The GitHub repository wadkarkalpesh/pikvaidya-ai contains a labelled image folder "onion" with 4 categories: onion healthy, onion iris yellow virus, onion purple blotch, onion stemphylium blight. Examples follow, each with its label.

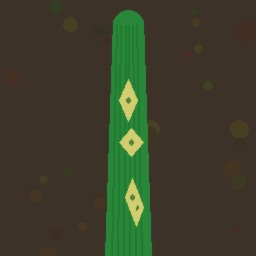
Label: onion iris yellow virus

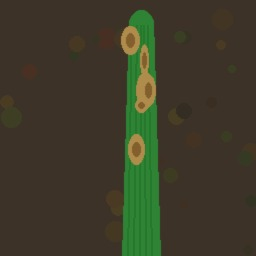
Label: onion stemphylium blight

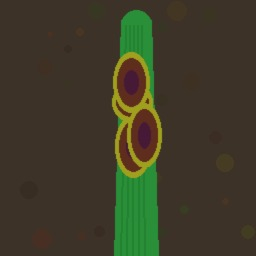
Label: onion purple blotch

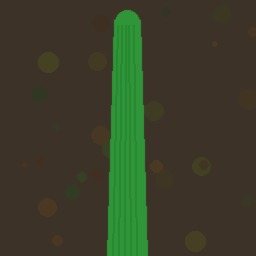
Label: onion healthy

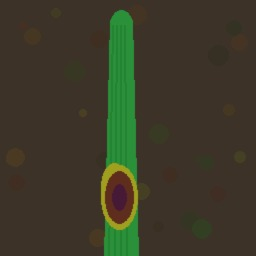
Label: onion purple blotch

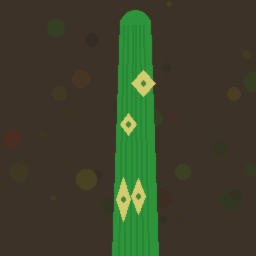
Label: onion iris yellow virus
